Image classification data set "split" (Fattimm/atelier_prepa_donnees_images on GitHub). Class labels (6): cardboard, glass, metal, paper, plastic, trash.

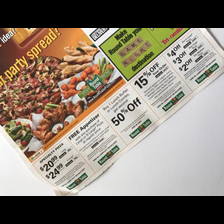
Label: paper

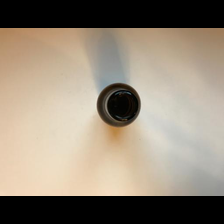
Label: glass

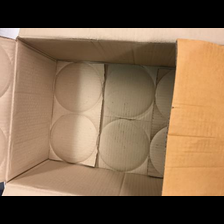
Label: cardboard

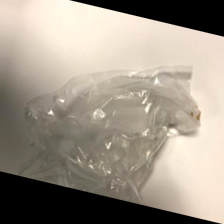
Label: trash

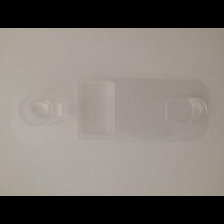
Label: plastic

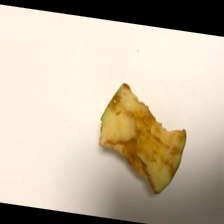
Label: trash
